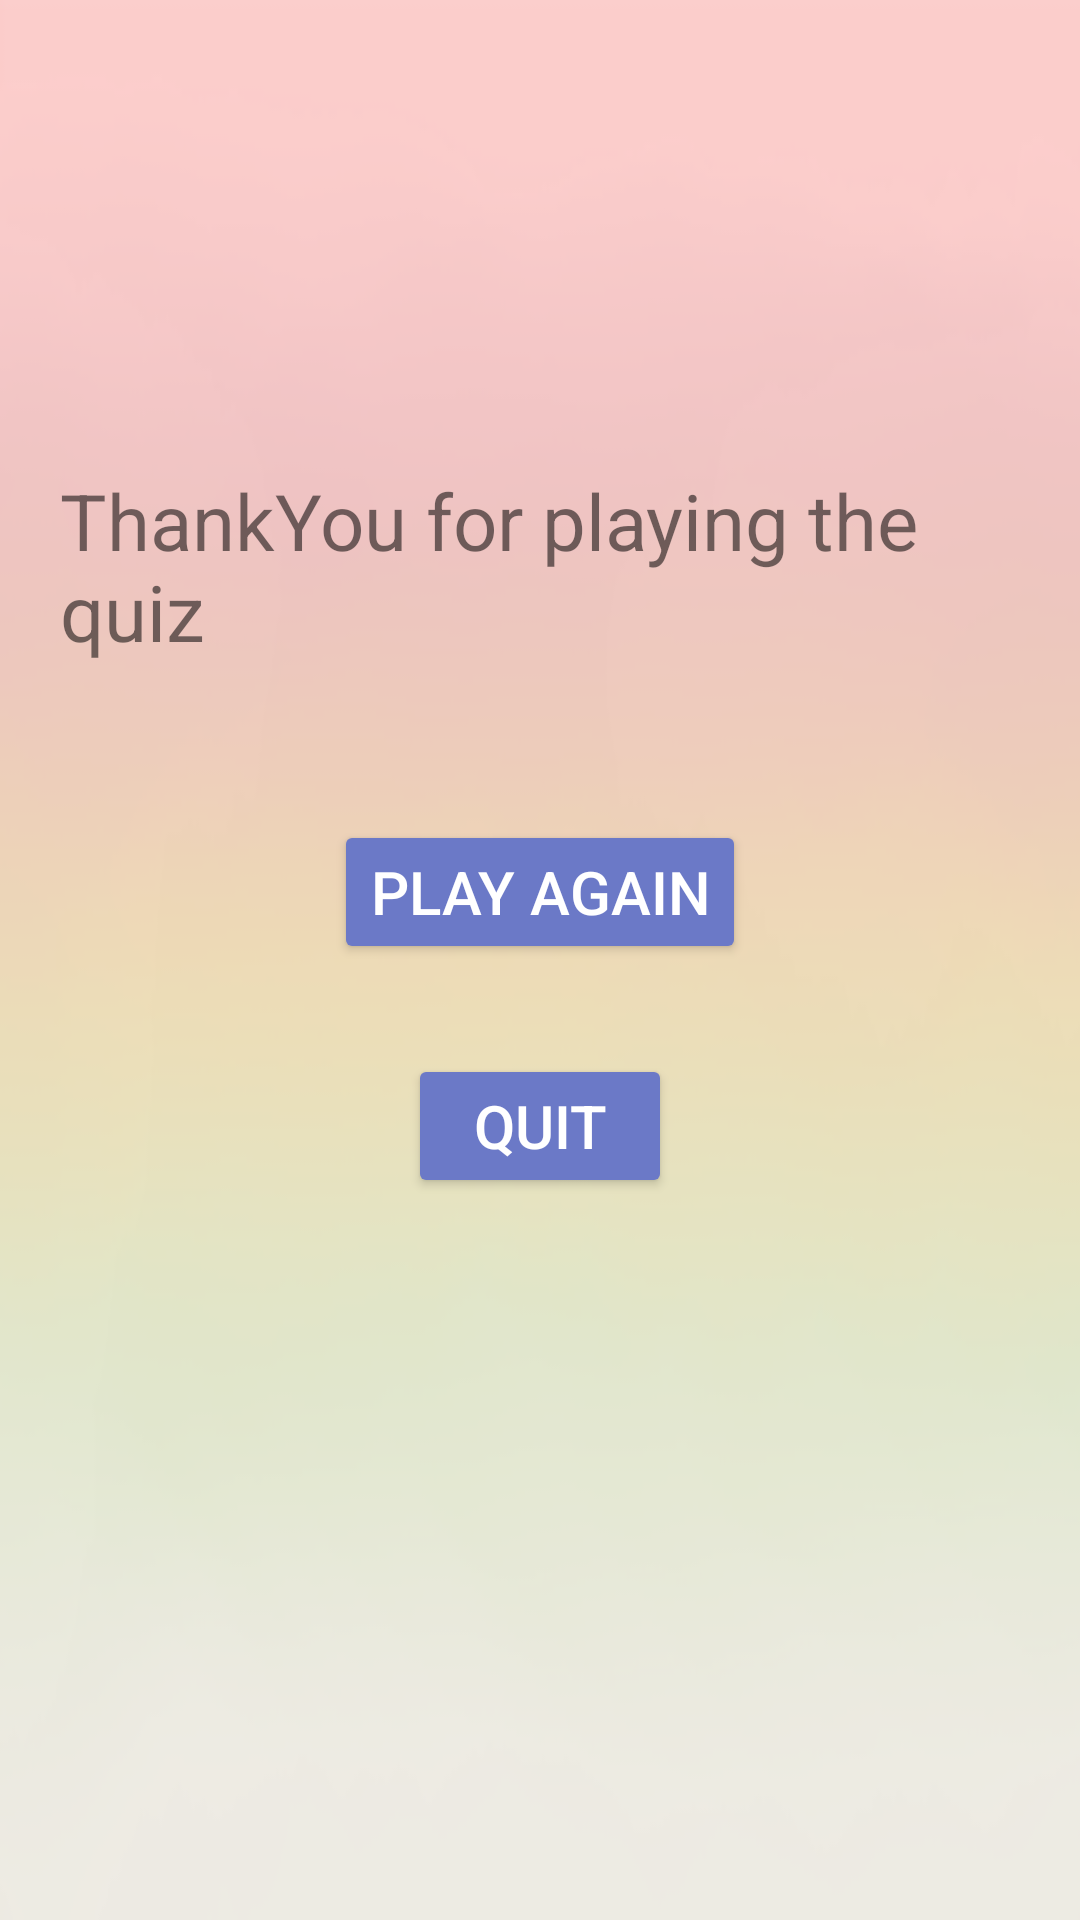

Layout XML and referenced resources for this Android screen:
<!-- AndroidManifest.xml: application theme AppTheme -->
<!-- res/layout/activity_finish.xml -->
<?xml version="1.0" encoding="utf-8"?>
<ScrollView xmlns:android="http://schemas.android.com/apk/res/android"
    xmlns:app="http://schemas.android.com/apk/res-auto"
    xmlns:tools="http://schemas.android.com/tools"
    android:layout_width="match_parent"
    android:layout_height="fill_parent"
    android:fillViewport="true">
<RelativeLayout
    android:id="@+id/parent"
    android:layout_width="match_parent"
    android:layout_height="wrap_content"
    android:background="@drawable/bg2"
    tools:context="com.example.pavlion.quizapp.Finish">

    <TextView
        android:layout_width="match_parent"
        android:layout_height="wrap_content"
        android:layout_alignParentEnd="true"
        android:layout_alignParentRight="true"
        android:layout_alignParentTop="true"
        android:layout_marginTop="@dimen/l_mtp9"
        android:layout_marginLeft="@dimen/l_mtp3"
        android:layout_marginRight="@dimen/l_mtp3"
        android:text="@string/thankyou"
        android:textSize="@dimen/text3_size"
        android:id="@+id/textView3" />

    <Button
        android:id="@+id/button2"
        android:layout_width="wrap_content"
        android:layout_height="wrap_content"
        android:layout_below="@+id/textView3"
        android:layout_centerHorizontal="true"
        android:layout_marginTop="@dimen/l_mtp7"
        android:text="@string/playagain"
        android:textSize="@dimen/text_size"
        android:textColor="@color/colorText"
        android:theme="@style/primaryButton"
        android:onClick="onClickplayagain"/>

    <Button
        android:id="@+id/button"
        android:layout_width="wrap_content"
        android:layout_height="wrap_content"
        android:layout_below="@+id/button2"
        android:layout_centerHorizontal="true"
        android:layout_marginTop="@dimen/l_mtp10"
        android:text="@string/quit"
        android:textSize="@dimen/text_size"
        android:textColor="@color/colorText"
        android:theme="@style/primaryButton"
        android:onClick="onClickQuit"/>




</RelativeLayout>
</ScrollView>
<!-- resources referenced by this layout -->
<resources>
  <color name="colorText">#ffffff</color>
  <dimen name="l_mtp10">30dp</dimen>
  <dimen name="l_mtp3">20dp</dimen>
  <dimen name="l_mtp7">52dp</dimen>
  <dimen name="l_mtp9">156dp</dimen>
  <dimen name="text3_size">26sp</dimen>
  <dimen name="text_size">20sp</dimen>
  <!-- drawable bg2: png bitmap (drawable, 19920 bytes) -->
  <string name="playagain">Play Again</string>
  <string name="quit">QUIT</string>
  <string name="thankyou">ThankYou for playing the quiz</string>
  <style name="primaryButton" parent="Theme.AppCompat">
          <item name="colorButtonNormal">@color/pButton</item>
          <item name="colorControlHighlight">@color/pButton</item>
      </style>
  <style name="AppTheme" parent="Theme.AppCompat.Light.DarkActionBar">
              
              <item name="colorPrimary">#6b79c7</item>
              
              <item name="colorButtonNormal">#89f7fe</item>
  
          </style>
  <color name="pButton">#6b79c7</color>
</resources>
